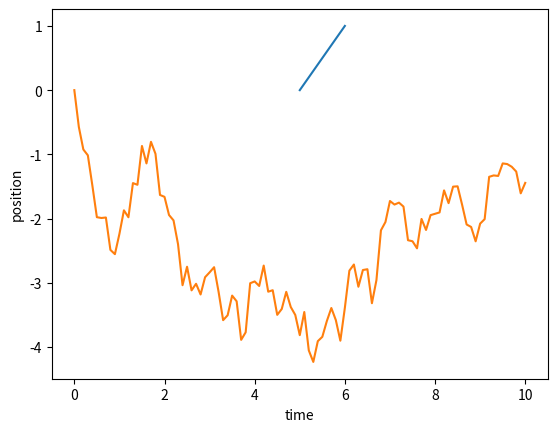
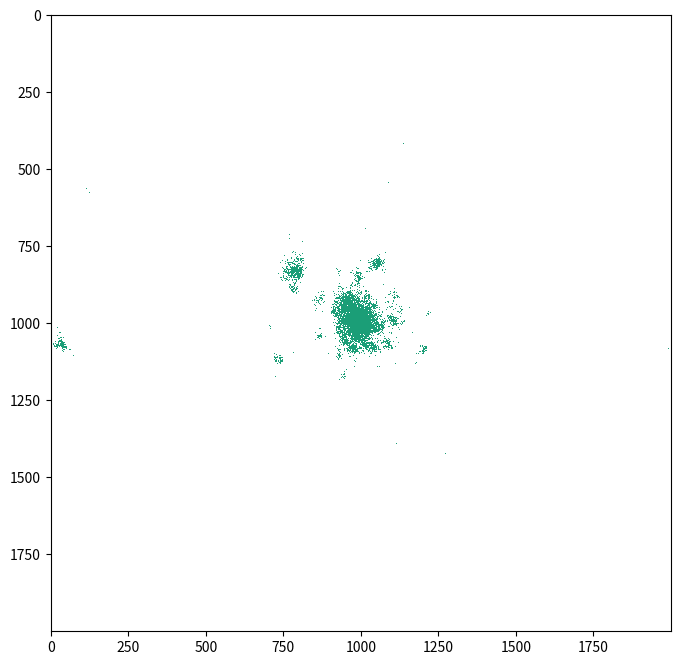

These figures' Python source, in order:
import matplotlib.pyplot as plt

velocity = 1.0
dt = 0.01

def update(x, t):
    '''This is like the function f above; you should
       think of the "state" of the system as its position
       at some time.  We update its state according to the
       dynamics of the system, and I prefer to also update
       the value of time in this same function--but this could
       also be done in the loop below.'''
    
    # update the state and time
    x = x + velocity*dt
    t = t + dt
    
    # return the updated values
    return x, t

x = 5 # initial x position
t = 0 # initial time

# Some lists to store the positions and times
x_values = [x]  # I like putting the initial values in the list
t_values = [t]

# This is where the actual "simulation" occurs; the update
# function is used in a loop with however many iterations we want
for i in range(100):
    
    x, t = update(x, t)
    x_values.append(x)
    t_values.append(t)
    
# Finally, some plotting to visualize the results
plt.plot(x_values, t_values)
plt.ylabel('position')
plt.xlabel('time')
plt.show()



import numpy as np
import matplotlib.pyplot as plt

def update(x, t, dt):
    
    x = x + np.sqrt(dt)*np.random.randn()
    t = t + dt
    
    return x, t

x = 0
t = 0
x_values = [x]
t_values = [t]

for i in range(100):
    
    x, t = update(x, t, 0.1)
    
    x_values.append(x)
    t_values.append(t)
    
plt.plot(t_values, x_values)
plt.show()



import numpy as np

prob = 0.4  # Probability of infection
L = 2000  # Size of grid

# The distribution from which "jumps" are drawn
def jump(y, mu, L, C):
    return np.power((y*(np.power(L, -mu) - np.power(C, -mu)) + np.power(C, -mu)), -1/mu)

# function that updates the state of the population and list of infected individuals
def update(population, infected,  mu, L, C):
    for inf in infected:           
        if np.random.random() > prob:
            start_x = inf[0] 
            start_y = inf[1] 
            angle = np.random.uniform(0, 2*np.pi)
            dist = jump(np.random.random(), mu, L, C)
            end_x = int(start_x + np.cos(angle)*dist) % L
            end_y = int(start_y + np.sin(angle)*dist) % L
            if population[end_x, end_y] == 0:
                population[end_x, end_y] = 1
                infected.append([end_x, end_y])
    
    return population, infected


population = np.zeros((int(L),int(L)))
population[1000,1000] = 1

infected = [[1000,1000]]
  
mu = 1.8
C = 1.5
pending = []
    
ts = []
rs = []
populations = np.zeros((30, int(L), int(L)))

# The simulation -- each iteration is more computationally expensive than the last,
# so be careful changing the number of iterations
for i in range(26):
    populations[i] = population
    population, infected = update(population, infected, mu, L, C)

import random
import numpy as np
import matplotlib
import matplotlib.pyplot as plt
from matplotlib import cm,rc
from matplotlib.colors import ListedColormap, LinearSegmentedColormap

dark = cm.get_cmap('Dark2_r', 256)
newcolors = dark(np.linspace(0, 1, 256))
white = np.array([1,1,1,1])
newcolors[:25, :] = white
newcmp = ListedColormap(newcolors)



fig = plt.figure(figsize=(8,8))

a = populations[25]  # You can change this number to get an earlier/later state of the population

im = plt.imshow(a, interpolation='none', aspect='auto', vmin=0, vmax=1, cmap = newcmp)
plt.show()